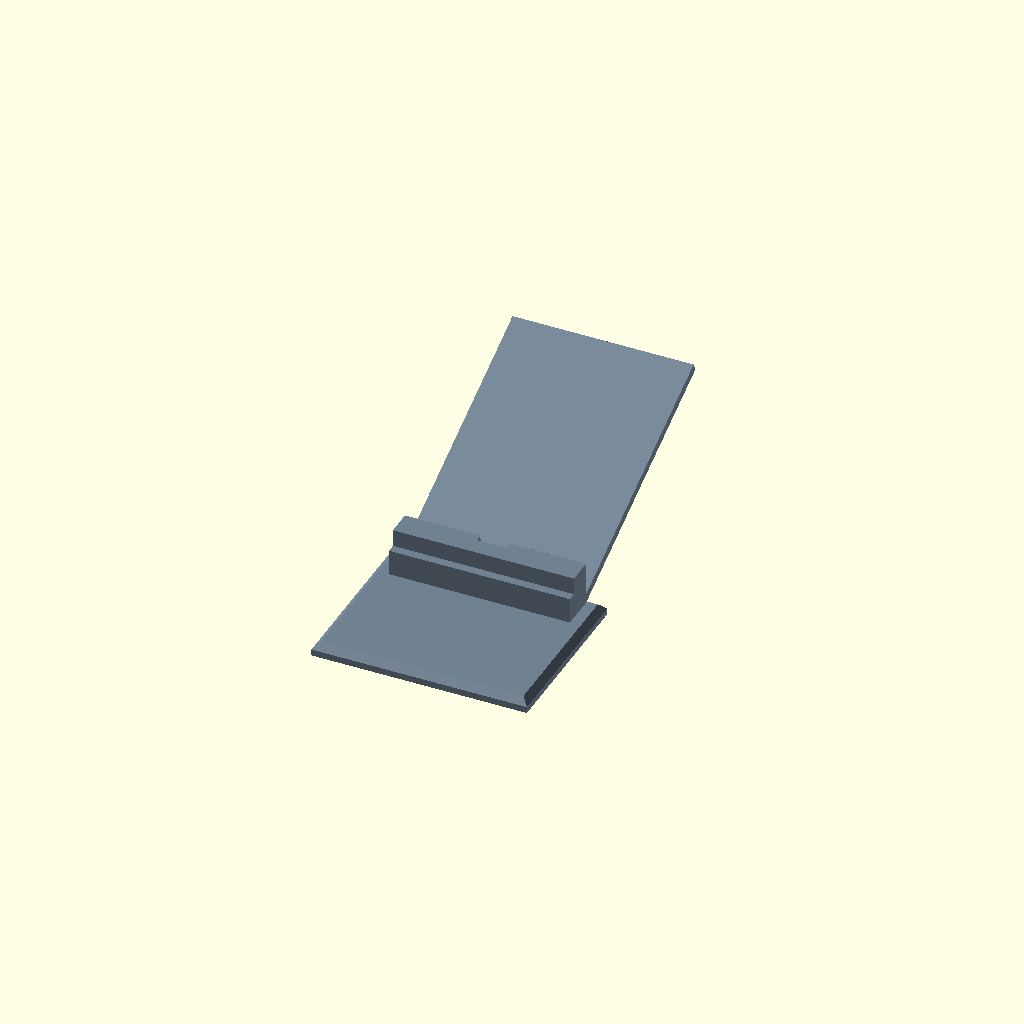
Cell 1: rendered with the file's own defaults.
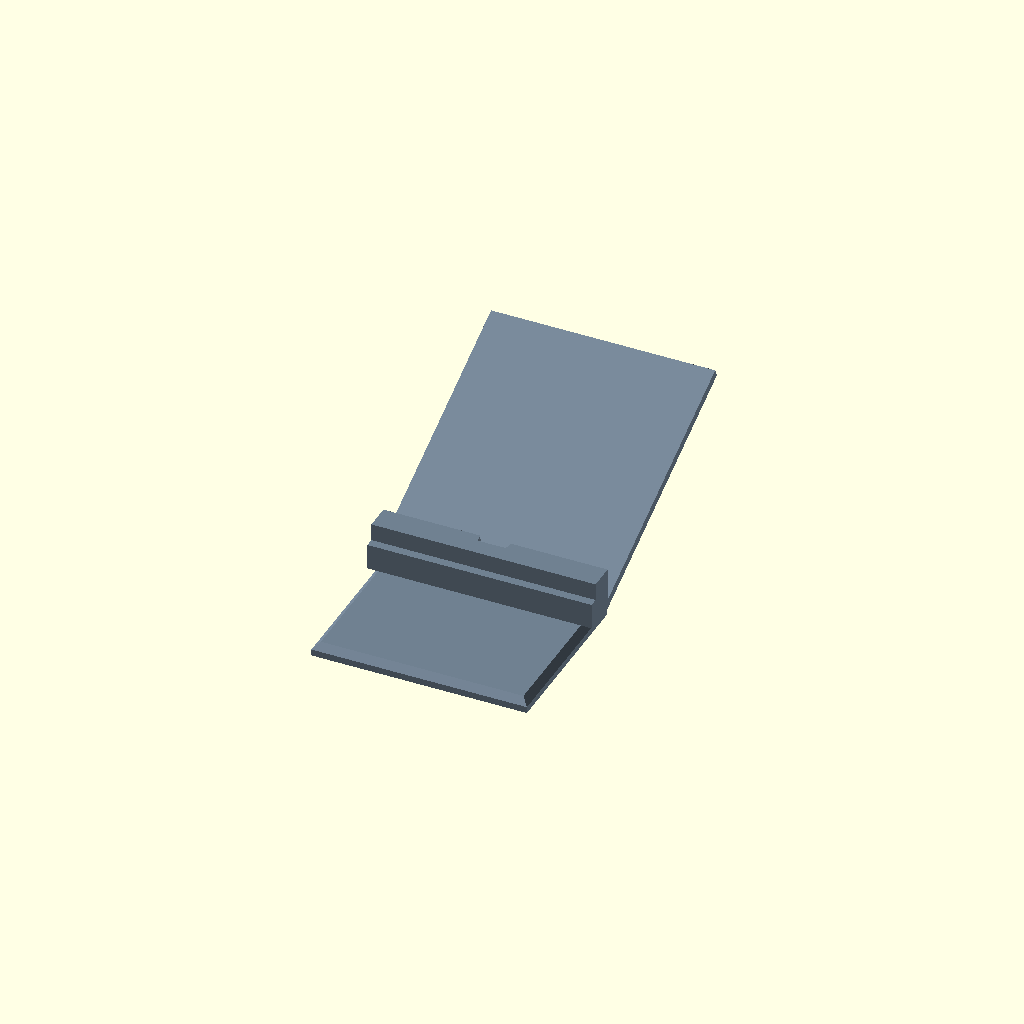
Cell 2 — phone_width set to 100, the other parameters unchanged.
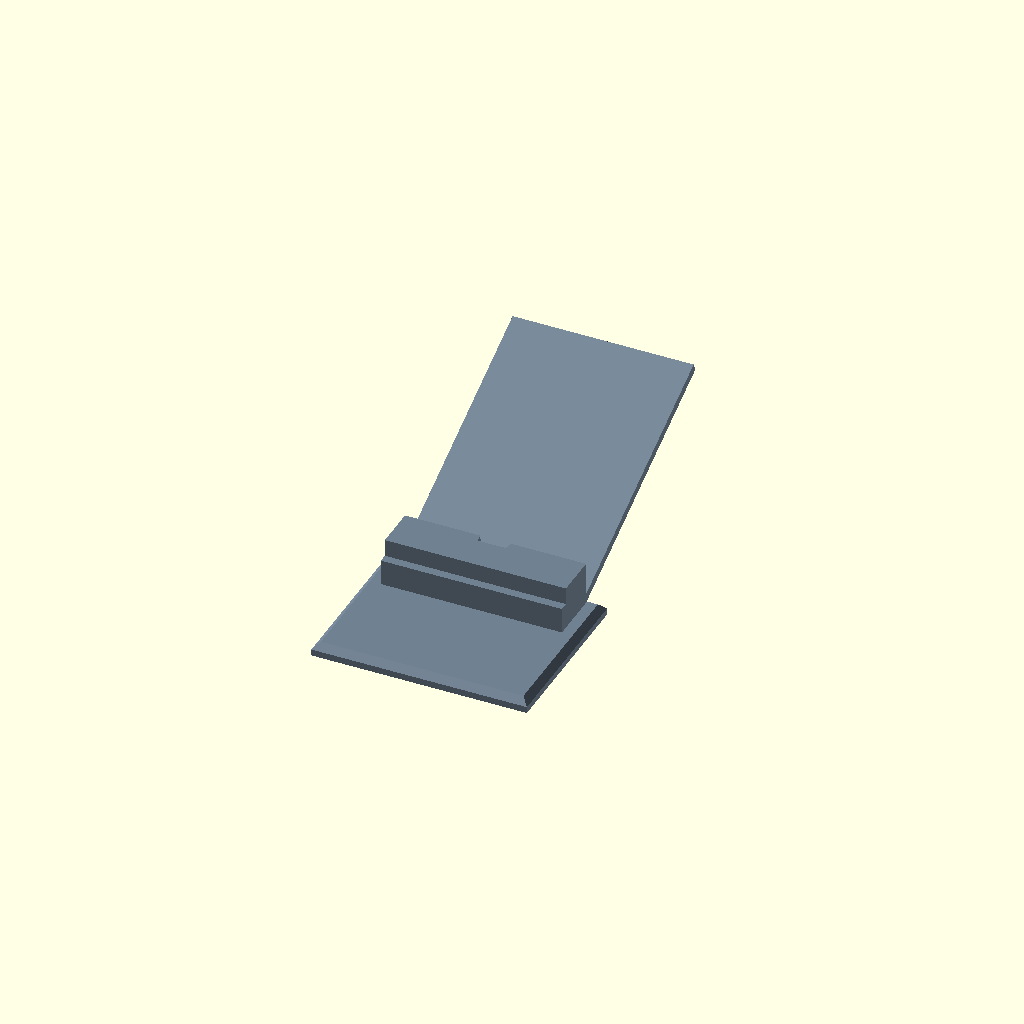
Cell 3: the same model with phone_thickness = 20.
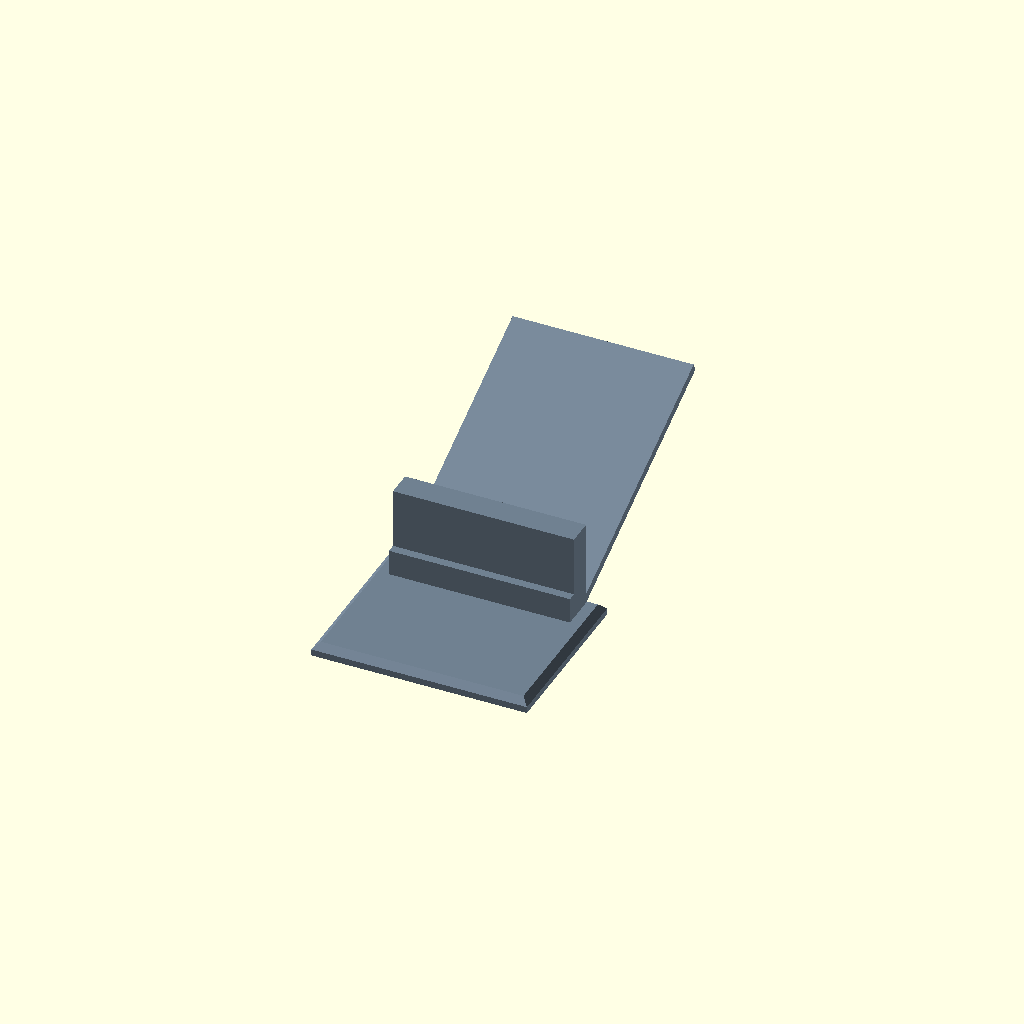
Cell 4: the same model with slot_depth = 40.
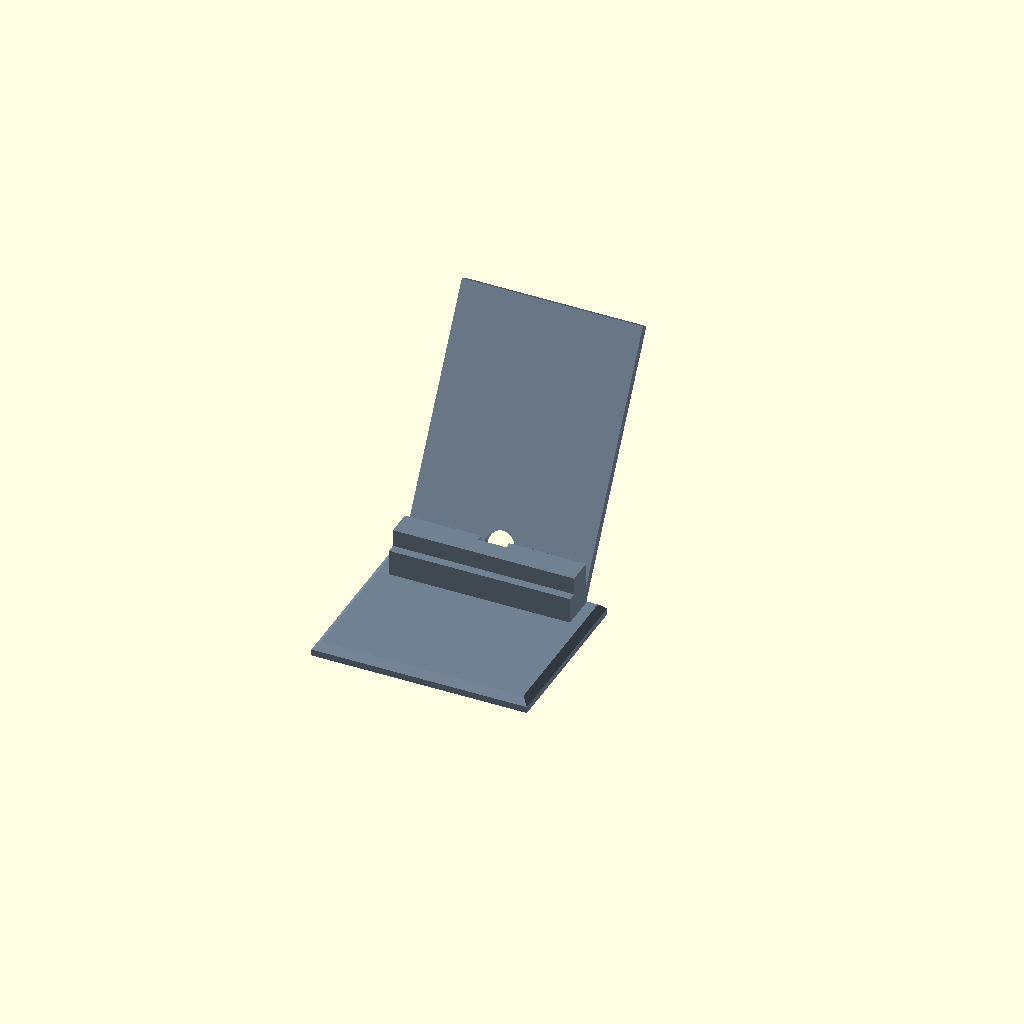
Cell 5: the same model with viewing_angle = 30.
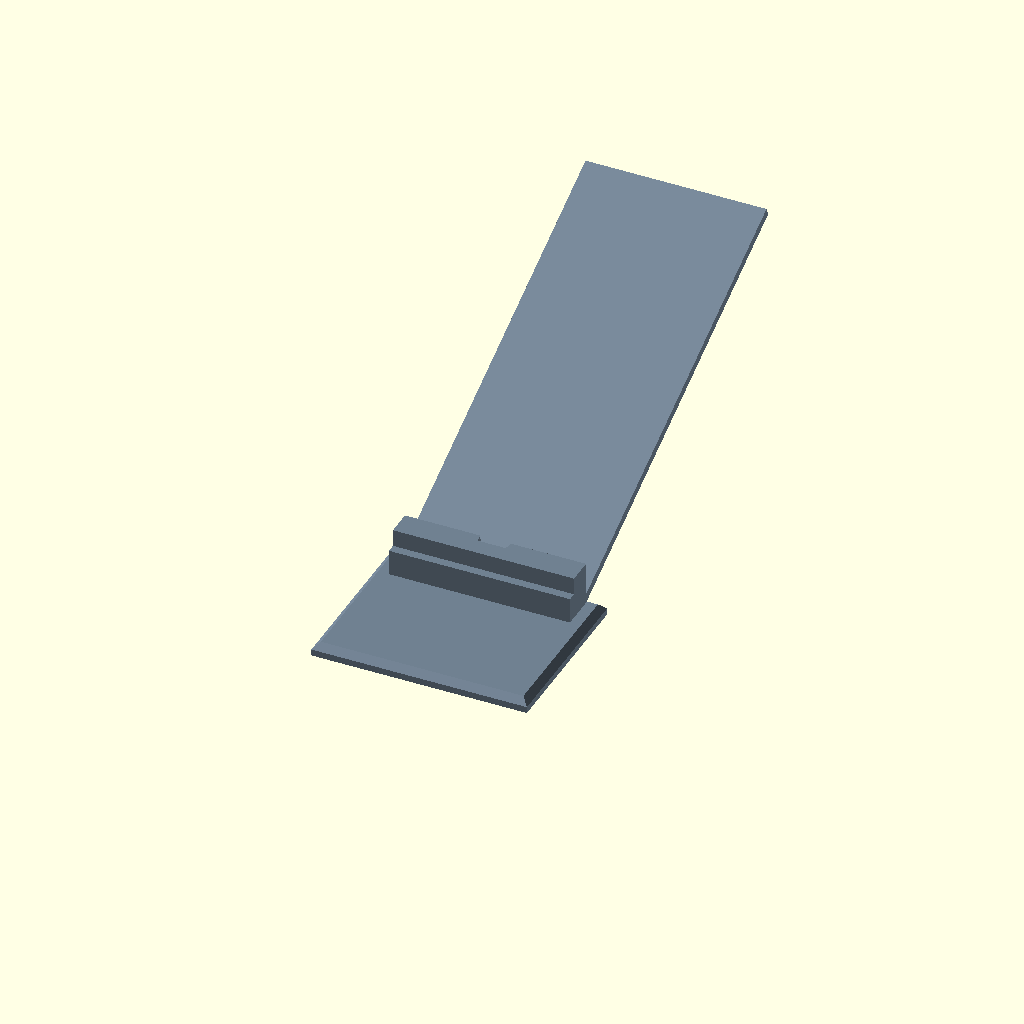
Cell 6: back_height = 200 (everything else at default).
One fixed orthographic camera (rotation 55°, 0°, 25°; colour scheme Cornfield) for every cell.
Source of the model, templates/openscad/phone_stand.scad:
// =============================================================================
// Parametric Phone Stand
// =============================================================================
// Description : An adjustable-angle phone stand with cable pass-through,
//               configurable phone slot, and a stable weighted base.
// Author      : 3D LLM Generator
// License     : MIT
//
// Print Settings (FDM):
//   Layer Height : 0.2 mm
//   Infill       : 30-40% (higher for base stability)
//   Supports     : May be needed for cable hole overhang
//   Material     : PLA or PETG
//   Nozzle       : 0.4 mm
//   Orientation  : Print upright as-is
// =============================================================================

// ─── Parameters ──────────────────────────────────────────────────────────────

// Phone dimensions (slot sizing)
phone_width     = 80;   // [60:100]  Width of phone (X), slot will be slightly wider
phone_thickness = 12;   // [8:20]    Thickness of phone with case
slot_depth      = 20;   // [10:40]   How deep the phone sits in the slot

// Stand geometry
viewing_angle   = 65;   // [30:85]   Angle from horizontal (degrees)
back_height     = 120;  // [80:200]  Height of the back support panel
back_thickness  = 4;    // [3:8]     Thickness of the back support panel

// Base dimensions
base_width      = 100;  // [80:160]  Width of the base
base_depth      = 80;   // [50:120]  Depth of the base (front to back)
base_height     = 6;    // [4:12]    Thickness / height of the base

// Cable pass-through
cable_hole_diameter = 14;  // [0:25] Set to 0 to disable cable hole
cable_hole_offset_z = 15;  // [10:30] Height of hole center above base

// Lip / front ledge that prevents the phone from sliding off
lip_height    = 12;   // [8:25]  Height of the front lip
lip_thickness = 4;    // [3:8]   Thickness of the front lip

// Aesthetics
fillet_radius = 3;    // [0:8]   Fillet on base edges (visual only, approximated)

// Resolution
$fn = 60;

// ─── Derived Values ──────────────────────────────────────────────────────────

slot_width = phone_width + 4;  // 2 mm clearance on each side

// The back panel leans at the viewing_angle; we calculate the base offset
// so the panel bottom sits at the rear of the base.
panel_base_y = base_depth - back_thickness;

// ─── Modules ─────────────────────────────────────────────────────────────────

// Stable weighted base — a wide, flat slab
module base() {
    // Main base plate with slight chamfer via hull of two rects
    hull() {
        // Bottom plate — full size
        translate([0, 0, 0])
            cube([base_width, base_depth, base_height - fillet_radius]);

        // Top of base — slightly inset for a subtle chamfer
        translate([fillet_radius, fillet_radius, base_height - fillet_radius])
            cube([
                base_width - 2 * fillet_radius,
                base_depth - 2 * fillet_radius,
                fillet_radius
            ]);
    }
}

// The angled back panel that supports the phone
module back_panel() {
    translate([
        (base_width - slot_width) / 2,
        panel_base_y,
        base_height
    ])
    rotate([90 - viewing_angle, 0, 0])
        cube([slot_width, back_height, back_thickness]);
}

// Front lip / ledge that catches the bottom of the phone
module front_lip() {
    lip_y_start = panel_base_y - phone_thickness - lip_thickness;

    translate([
        (base_width - slot_width) / 2,
        lip_y_start,
        base_height
    ])
        cube([slot_width, lip_thickness, lip_height]);
}

// Phone slot: the recessed channel where the phone's bottom edge sits
module phone_slot() {
    slot_y = panel_base_y - phone_thickness;

    translate([
        (base_width - slot_width) / 2,
        slot_y,
        base_height
    ])
        cube([slot_width, phone_thickness, slot_depth]);
}

// Cable pass-through hole in the back panel and base
module cable_hole() {
    if (cable_hole_diameter > 0) {
        hole_x = base_width / 2;
        hole_y = panel_base_y + back_thickness / 2;
        hole_z = base_height + cable_hole_offset_z;

        // Hole through the base/panel junction area
        translate([hole_x, hole_y, hole_z])
            rotate([90 - viewing_angle, 0, 0])
                cylinder(
                    d = cable_hole_diameter,
                    h = back_thickness + 10,
                    center = true
                );

        // Secondary vertical hole through the base for cable routing
        translate([hole_x, hole_y, 0])
            cylinder(d = cable_hole_diameter, h = base_height + 2);
    }
}

// Anti-slip pads (small cylinders on the bottom for grip)
module anti_slip_pads() {
    pad_r      = 4;
    pad_h      = 0.8;
    pad_inset  = 8;

    positions = [
        [pad_inset,              pad_inset,              -pad_h],
        [base_width - pad_inset, pad_inset,              -pad_h],
        [pad_inset,              base_depth - pad_inset,  -pad_h],
        [base_width - pad_inset, base_depth - pad_inset,  -pad_h],
    ];

    for (pos = positions) {
        translate(pos)
            cylinder(r = pad_r, h = pad_h);
    }
}

// ─── Assembly ────────────────────────────────────────────────────────────────

module phone_stand() {
    difference() {
        union() {
            base();
            back_panel();
            front_lip();
            phone_slot();
            anti_slip_pads();
        }

        // Subtract the cable hole from the whole assembly
        cable_hole();
    }
}

// ─── Render ──────────────────────────────────────────────────────────────────

color("SlateGray")
    phone_stand();
Parameter table extracted from the source (name, type, default, range or options):
phone_width: number, default 80, range 60 to 100
phone_thickness: number, default 12, range 8 to 20
slot_depth: number, default 20, range 10 to 40
viewing_angle: number, default 65, range 30 to 85
back_height: number, default 120, range 80 to 200
back_thickness: number, default 4, range 3 to 8
base_width: number, default 100, range 80 to 160
base_depth: number, default 80, range 50 to 120
base_height: number, default 6, range 4 to 12
cable_hole_diameter: number, default 14, range 0 to 25
cable_hole_offset_z: number, default 15, range 10 to 30
lip_height: number, default 12, range 8 to 25
lip_thickness: number, default 4, range 3 to 8
fillet_radius: number, default 3, range 0 to 8
